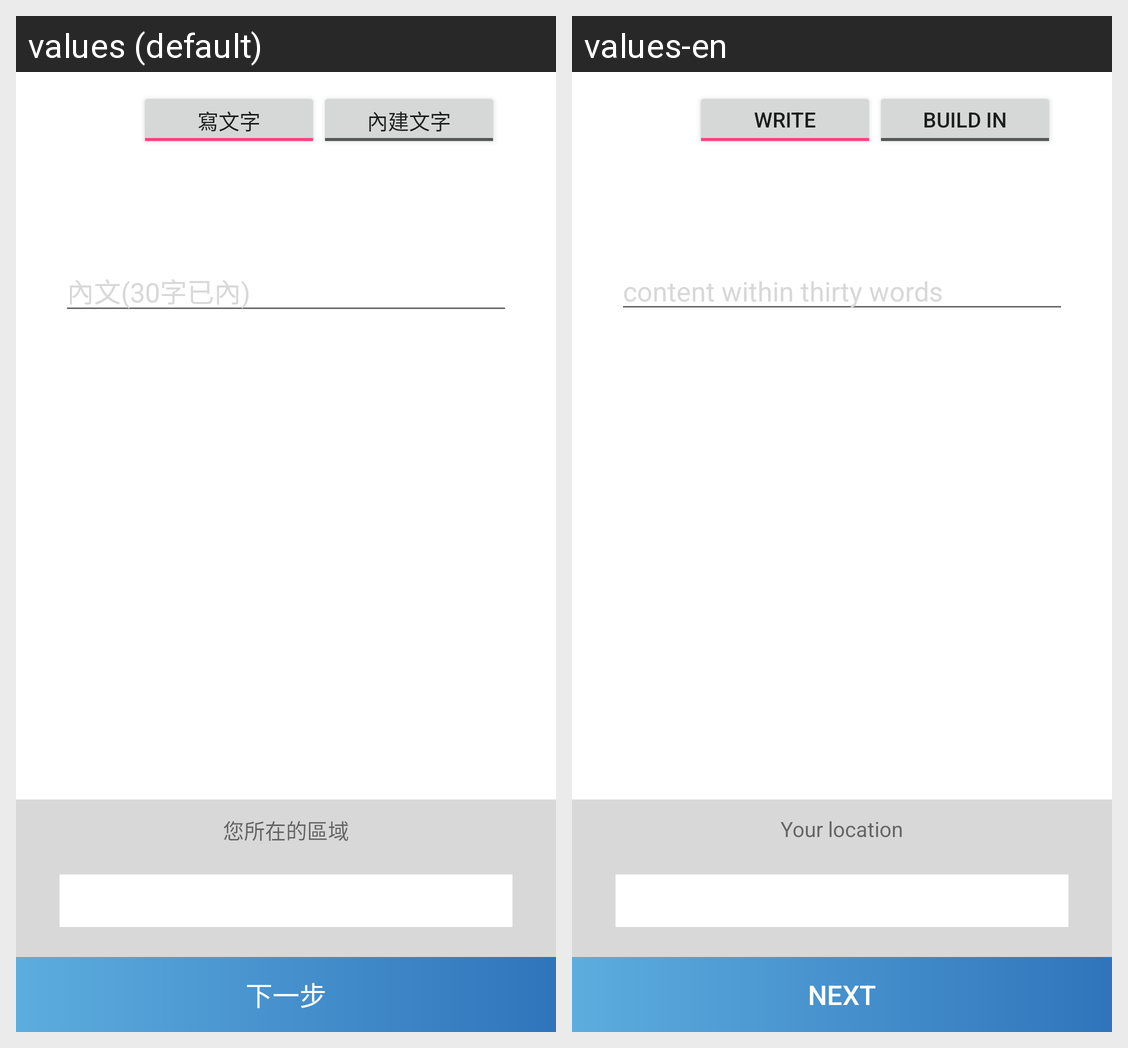

This grid shows one Android layout under two languages. Give, for every string resource on the screen, its name, the default text and each shown locale's text.
Android screen res/layout/fragment_template_context.xml rendered under 2 locales, left to right: values (default), values-en. Device: Nexus 5 (rendered at 1080×1920; each locale shown at half size, 540×960, under a caption strip naming it); theme AppTheme.
Strings drawn on this screen, with the default value and each locale's value (text and hints the layout hard-codes, and strings that could not be matched under every locale, appear in the picture but are not listed):

write_text
  values: 寫文字
  values-en: Write content

build_text
  values: 內建文字
  values-en: Build in content

template_content
  values: 內文(30字已內)
  values-en: content within thirty words

choose_area
  values: 您所在的區域
  values-en: Your location

nextstep
  values: 下一步
  values-en: Next
